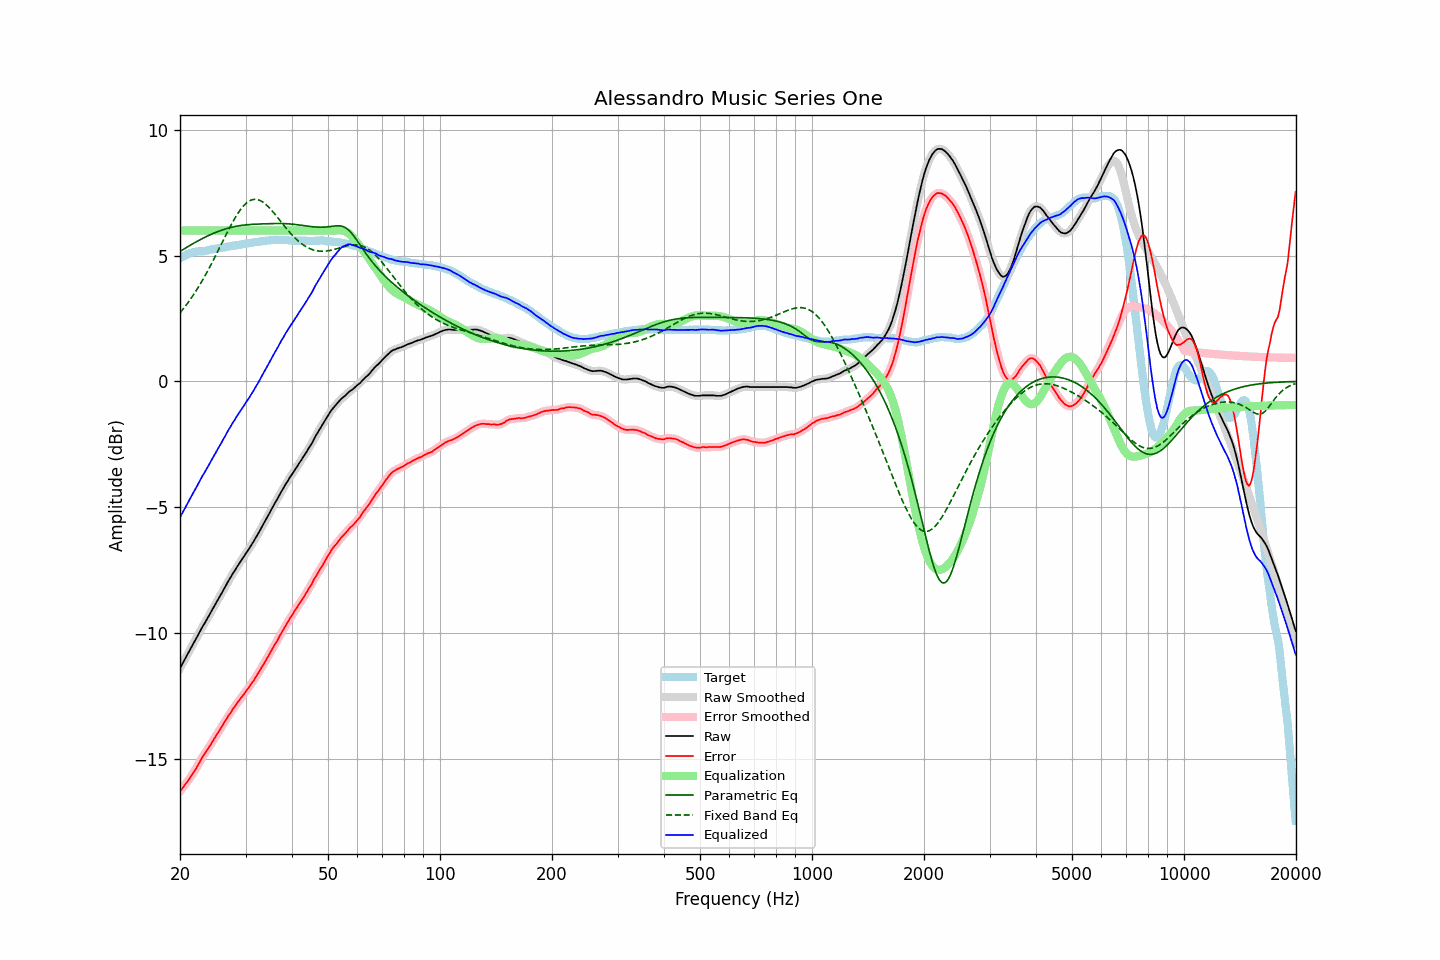

Data behind this chart, as committed beside it:
frequency, raw, error, smoothed, error_smoothed, equalization, parametric_eq, fixed_band_eq, equalized_raw, equalized_smoothed, target
20.00, -11.40, -16.30, -11.40, -16.30, 6.00, 5.17, 2.73, -5.40, -5.40, 4.89
20.20, -11.28, -16.22, -11.28, -16.22, 6.00, 5.21, 2.80, -5.28, -5.28, 4.93
20.40, -11.16, -16.14, -11.16, -16.13, 6.00, 5.25, 2.88, -5.16, -5.16, 4.97
20.61, -11.05, -16.04, -11.05, -16.05, 6.00, 5.29, 2.96, -5.05, -5.05, 4.99
20.81, -10.93, -15.97, -10.93, -15.97, 6.00, 5.33, 3.05, -4.93, -4.93, 5.03
21.02, -10.81, -15.89, -10.81, -15.88, 6.00, 5.36, 3.14, -4.81, -4.81, 5.07
21.23, -10.69, -15.79, -10.69, -15.79, 6.00, 5.40, 3.22, -4.69, -4.69, 5.09
21.44, -10.57, -15.68, -10.58, -15.69, 6.00, 5.44, 3.32, -4.57, -4.58, 5.11
21.66, -10.46, -15.60, -10.46, -15.59, 6.00, 5.48, 3.41, -4.46, -4.46, 5.13
21.87, -10.34, -15.48, -10.34, -15.49, 6.00, 5.51, 3.51, -4.34, -4.34, 5.14
22.09, -10.23, -15.39, -10.23, -15.39, 6.00, 5.55, 3.61, -4.23, -4.23, 5.16
22.31, -10.11, -15.28, -10.11, -15.28, 6.00, 5.58, 3.71, -4.11, -4.11, 5.17
22.54, -9.99, -15.17, -9.99, -15.16, 6.00, 5.62, 3.81, -3.99, -3.99, 5.17
22.76, -9.86, -15.04, -9.87, -15.05, 6.00, 5.65, 3.92, -3.86, -3.87, 5.18
22.99, -9.75, -14.93, -9.76, -14.94, 6.00, 5.69, 4.03, -3.75, -3.76, 5.18
23.22, -9.65, -14.84, -9.65, -14.84, 6.00, 5.72, 4.14, -3.65, -3.65, 5.19
23.45, -9.54, -14.74, -9.54, -14.74, 6.00, 5.75, 4.25, -3.54, -3.54, 5.20
23.69, -9.43, -14.64, -9.43, -14.65, 6.00, 5.78, 4.37, -3.43, -3.43, 5.21
23.92, -9.31, -14.54, -9.32, -14.55, 6.00, 5.81, 4.49, -3.31, -3.32, 5.23
24.16, -9.20, -14.45, -9.20, -14.44, 6.00, 5.84, 4.61, -3.20, -3.20, 5.25
24.40, -9.08, -14.34, -9.09, -14.34, 6.00, 5.87, 4.73, -3.08, -3.09, 5.26
24.65, -8.97, -14.23, -8.97, -14.24, 6.00, 5.89, 4.86, -2.97, -2.97, 5.26
24.89, -8.86, -14.14, -8.86, -14.13, 6.00, 5.92, 4.98, -2.86, -2.86, 5.28
25.14, -8.74, -14.03, -8.74, -14.03, 6.00, 5.95, 5.11, -2.74, -2.74, 5.29
25.39, -8.63, -13.93, -8.63, -13.93, 6.00, 5.97, 5.24, -2.63, -2.63, 5.30
25.65, -8.52, -13.83, -8.52, -13.83, 6.00, 5.99, 5.37, -2.52, -2.52, 5.31
25.91, -8.42, -13.73, -8.41, -13.73, 6.00, 6.02, 5.49, -2.42, -2.41, 5.32
26.16, -8.29, -13.62, -8.30, -13.62, 6.00, 6.04, 5.62, -2.29, -2.30, 5.33
26.43, -8.18, -13.52, -8.18, -13.52, 6.00, 6.06, 5.75, -2.18, -2.18, 5.33
26.69, -8.06, -13.42, -8.06, -13.41, 6.00, 6.08, 5.88, -2.06, -2.06, 5.35
26.96, -7.94, -13.31, -7.95, -13.32, 6.00, 6.10, 6.00, -1.94, -1.95, 5.36
27.23, -7.84, -13.22, -7.84, -13.21, 6.00, 6.11, 6.13, -1.84, -1.84, 5.37
27.50, -7.73, -13.13, -7.73, -13.12, 6.00, 6.13, 6.25, -1.73, -1.73, 5.39
27.77, -7.62, -13.01, -7.63, -13.02, 6.00, 6.14, 6.36, -1.62, -1.63, 5.39
28.05, -7.53, -12.94, -7.52, -12.93, 6.00, 6.16, 6.47, -1.53, -1.52, 5.41
28.33, -7.42, -12.83, -7.43, -12.84, 6.00, 6.17, 6.58, -1.42, -1.43, 5.41
28.62, -7.32, -12.75, -7.33, -12.75, 6.00, 6.18, 6.68, -1.32, -1.33, 5.43
28.90, -7.23, -12.67, -7.23, -12.66, 6.00, 6.19, 6.78, -1.23, -1.23, 5.44
29.19, -7.13, -12.58, -7.13, -12.58, 6.00, 6.20, 6.86, -1.13, -1.13, 5.45
29.48, -7.03, -12.50, -7.04, -12.50, 6.00, 6.21, 6.94, -1.03, -1.04, 5.47
29.78, -6.94, -12.42, -6.94, -12.41, 6.00, 6.22, 7.01, -0.94, -0.94, 5.47
30.08, -6.83, -12.32, -6.84, -12.33, 6.00, 6.23, 7.08, -0.83, -0.84, 5.48
30.38, -6.74, -12.24, -6.75, -12.24, 6.00, 6.23, 7.13, -0.74, -0.75, 5.49
30.68, -6.65, -12.15, -6.65, -12.15, 6.00, 6.24, 7.17, -0.65, -0.65, 5.50
30.99, -6.54, -12.05, -6.55, -12.06, 6.00, 6.24, 7.20, -0.54, -0.55, 5.51
31.30, -6.44, -11.96, -6.44, -11.97, 6.00, 6.25, 7.23, -0.44, -0.44, 5.52
31.61, -6.34, -11.88, -6.34, -11.87, 6.00, 6.25, 7.24, -0.34, -0.34, 5.54
31.93, -6.22, -11.76, -6.23, -11.77, 6.00, 6.25, 7.24, -0.22, -0.23, 5.54
32.24, -6.12, -11.67, -6.12, -11.67, 6.00, 6.26, 7.23, -0.12, -0.12, 5.55
32.57, -6.01, -11.57, -6.01, -11.56, 6.00, 6.26, 7.21, -0.01, -0.01, 5.55
32.89, -5.89, -11.46, -5.89, -11.46, 6.00, 6.26, 7.19, 0.11, 0.11, 5.57
33.22, -5.77, -11.34, -5.78, -11.35, 6.00, 6.26, 7.15, 0.23, 0.22, 5.57
33.55, -5.66, -11.25, -5.66, -11.24, 6.00, 6.27, 7.11, 0.34, 0.34, 5.59
33.89, -5.54, -11.13, -5.54, -11.14, 6.00, 6.27, 7.06, 0.46, 0.46, 5.59
34.23, -5.42, -11.03, -5.43, -11.03, 6.00, 6.27, 7.01, 0.58, 0.57, 5.61
34.57, -5.31, -10.92, -5.31, -10.92, 6.00, 6.27, 6.94, 0.69, 0.69, 5.60
34.92, -5.19, -10.81, -5.19, -10.81, 6.00, 6.28, 6.88, 0.81, 0.81, 5.61
35.27, -5.07, -10.69, -5.08, -10.69, 6.00, 6.28, 6.81, 0.93, 0.92, 5.62
35.62, -4.96, -10.58, -4.96, -10.58, 6.00, 6.28, 6.73, 1.04, 1.04, 5.62
35.97, -4.84, -10.46, -4.85, -10.47, 6.00, 6.28, 6.65, 1.16, 1.15, 5.62
... 635 more rows
